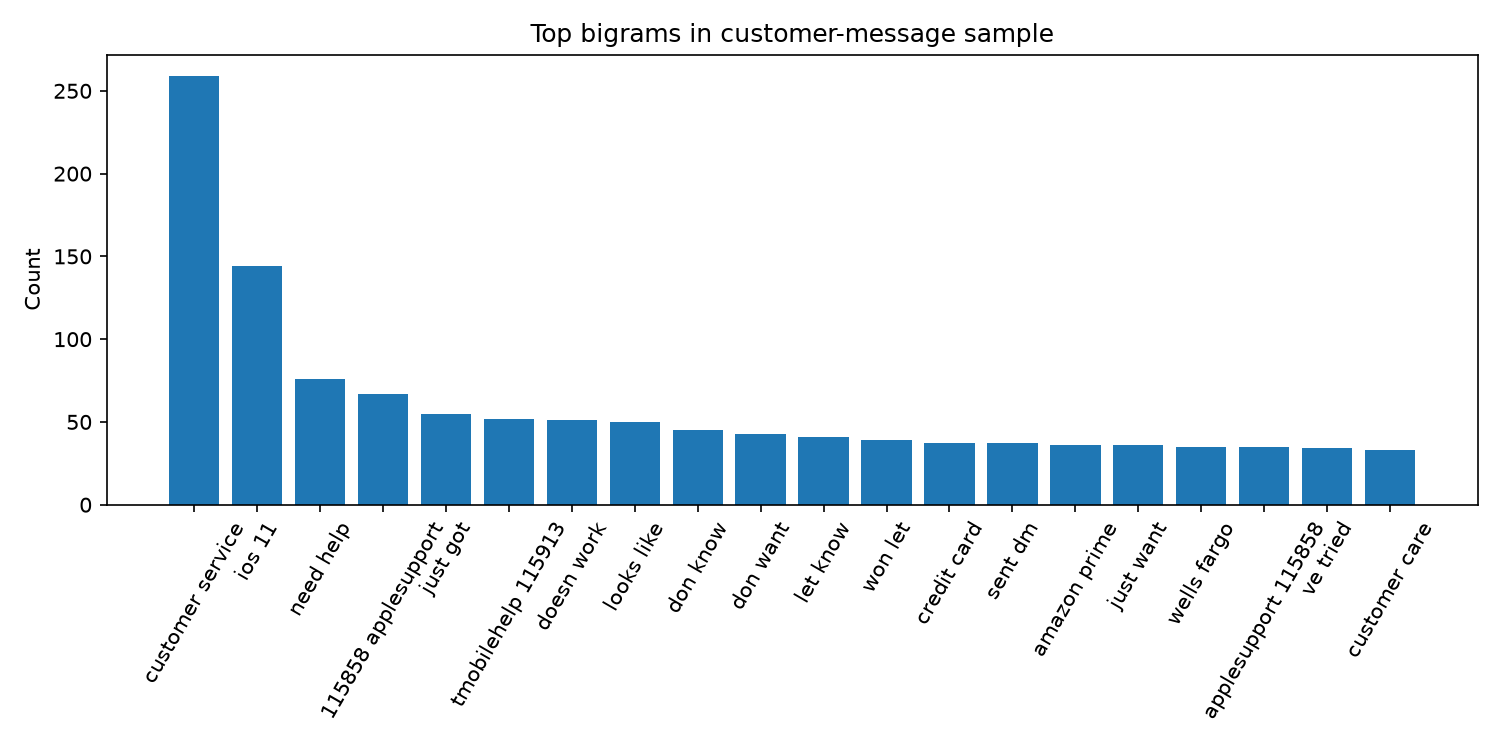

Data behind this chart, as committed beside it:
term, count
customer service, 259
ios 11, 144
need help, 76
115858 applesupport, 67
just got, 55
tmobilehelp 115913, 52
doesn work, 51
looks like, 50
don know, 45
don want, 43
let know, 41
won let, 39
credit card, 37
sent dm, 37
amazon prime, 36
just want, 36
wells fargo, 35
applesupport 115858, 35
ve tried, 34
customer care, 33
